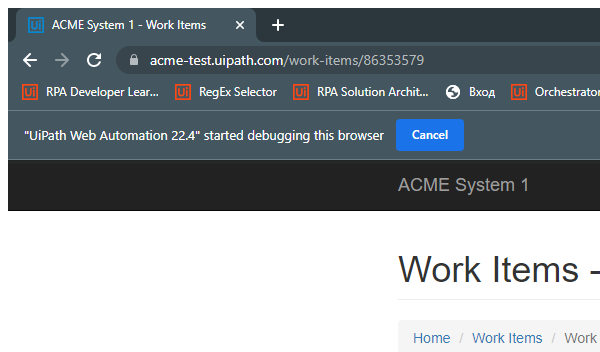
Task: Generate Yearly Report - Exercise Hints
Workflow: GetTaxID

Step 1: Attach Chrome WorkItem Detial in window 'ACME System 1 - Work Items' (chrome.exe)

Step 2: find the heading '*Work Items*Work Item Details*' (no picture)

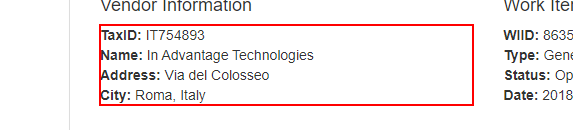
Step 3 [then]: get-text from the paragraph